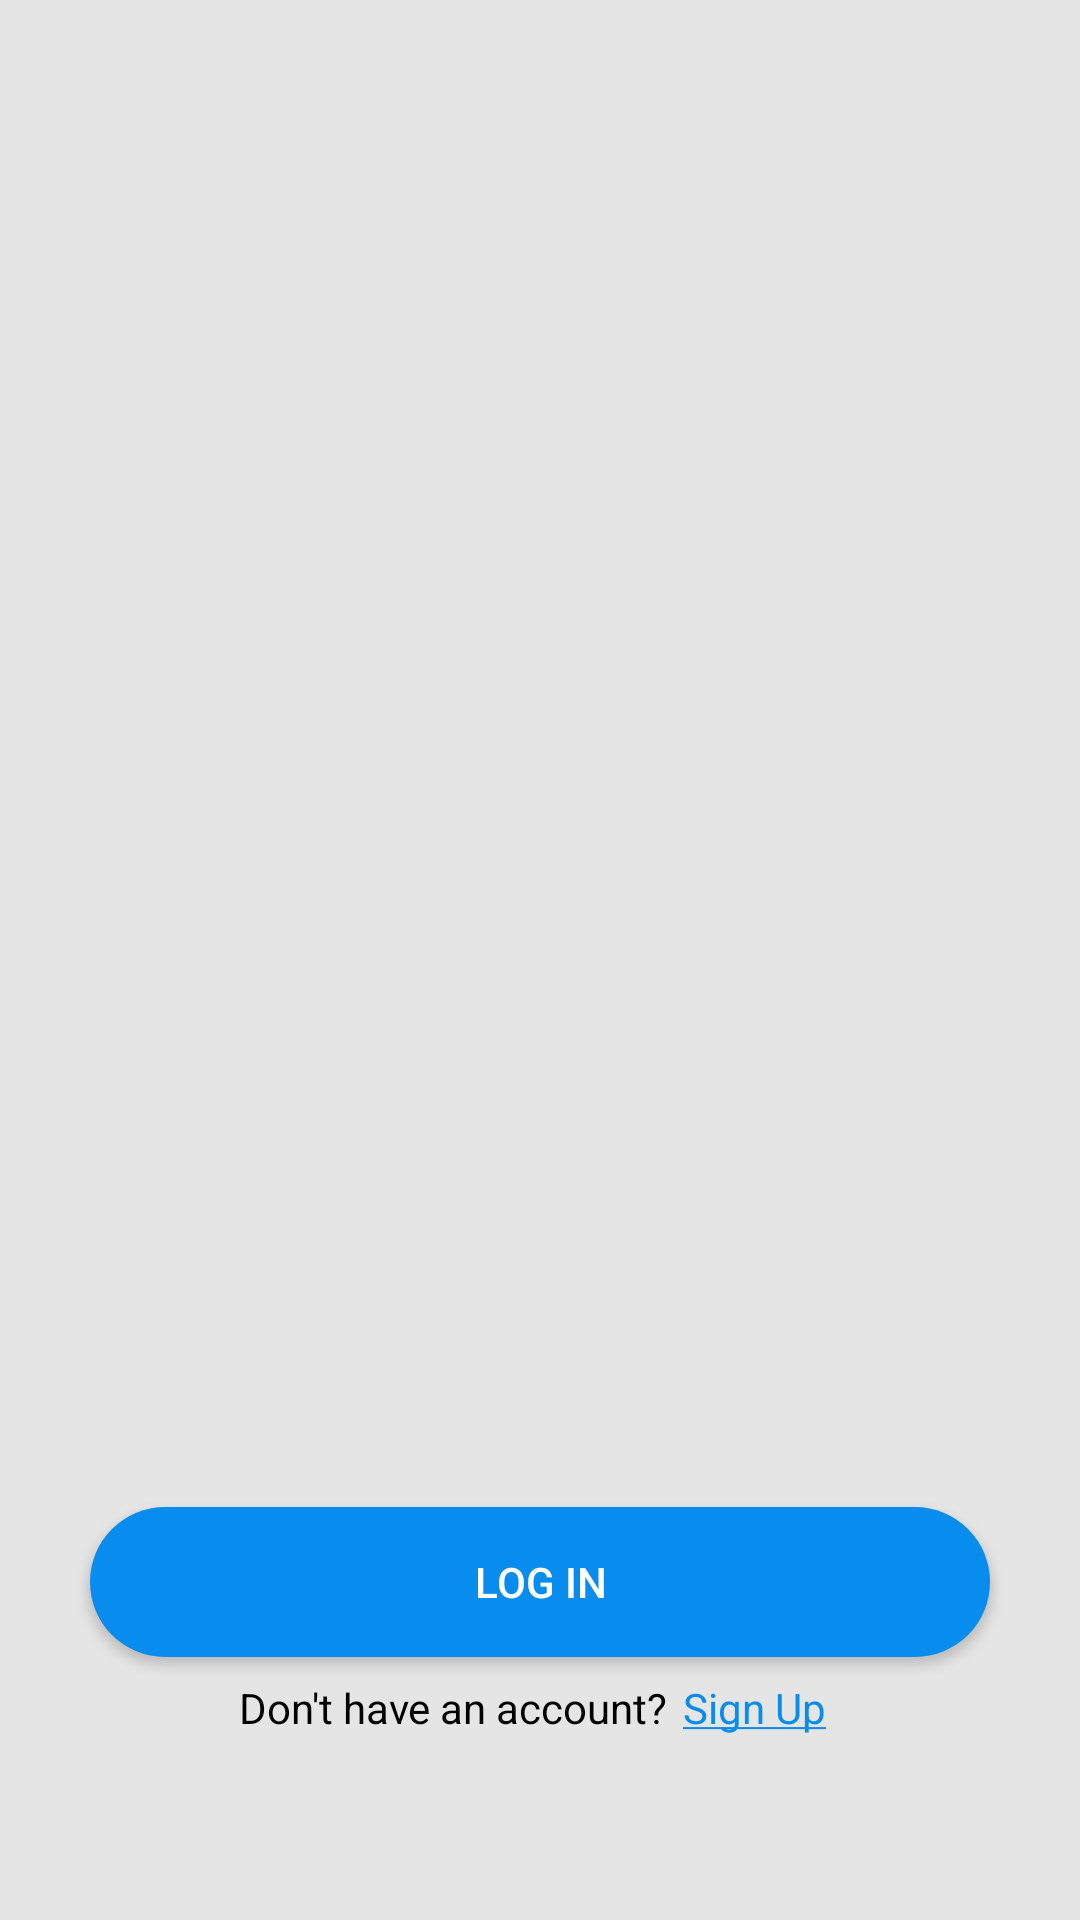

Android layout source for this screen:
<!-- AndroidManifest.xml: application theme Theme.EReceipt -->
<!-- res/layout/fragment_landing.xml -->
<?xml version="1.0" encoding="utf-8"?>
<androidx.constraintlayout.widget.ConstraintLayout xmlns:android="http://schemas.android.com/apk/res/android"
    android:layout_width="match_parent"
    android:layout_height="match_parent"
    xmlns:app="http://schemas.android.com/apk/res-auto"
    android:background="@color/light_gray">

    <androidx.constraintlayout.widget.Guideline
        android:id="@+id/bottom_guideline"
        android:layout_width="wrap_content"
        android:layout_height="wrap_content"
        android:orientation="horizontal"
        app:layout_constraintGuide_percent="0.95"
        />

    <Button
        android:id="@+id/login_button"
        android:layout_width="300dp"
        android:layout_height="50dp"
        android:background="@drawable/button"
        android:text="@string/log_in"
        android:textColor="@color/white"
        app:layout_constraintRight_toRightOf="parent"
        app:layout_constraintLeft_toLeftOf="parent"
        app:layout_constraintBottom_toTopOf="@+id/bottom_guideline"
        app:layout_constraintTop_toTopOf="parent"
        app:layout_constraintVertical_bias="0.90"
        />
    <TextView
        android:id="@+id/no_account_text"
        android:layout_width="wrap_content"
        android:layout_height="wrap_content"
        android:text="@string/no_account"
        android:textColor="@color/black"
        app:layout_constraintStart_toStartOf="parent"
        app:layout_constraintEnd_toStartOf="@id/sign_up_text"
        app:layout_constraintBottom_toTopOf="@+id/bottom_guideline"
        app:layout_constraintTop_toTopOf="parent"
        app:layout_constraintVertical_bias="0.95"
        app:layout_constraintHorizontal_chainStyle="packed"
        />
    <TextView
        android:id="@+id/sign_up_text"
        android:layout_width="wrap_content"
        android:layout_height="wrap_content"
        android:text="@string/underlined_sign_up"
        android:textColor="@color/blue"
        android:paddingStart="5dp"
        android:paddingEnd="5dp"
        android:clickable="true"
        android:focusable="true"
        app:layout_constraintStart_toEndOf="@id/no_account_text"
        app:layout_constraintEnd_toEndOf="parent"
        app:layout_constraintBottom_toTopOf="@+id/bottom_guideline"
        app:layout_constraintTop_toTopOf="parent"
        app:layout_constraintVertical_bias="0.95"
        />

    <ImageView
        android:layout_width="192dp"
        android:layout_height="256dp"
        android:background="@drawable/receipt"
        android:backgroundTint="@color/dark_gray"
        app:layout_constraintStart_toStartOf="parent"
        app:layout_constraintEnd_toEndOf="parent"
        app:layout_constraintTop_toTopOf="parent"
        app:layout_constraintBottom_toBottomOf="@id/login_button"

        />



</androidx.constraintlayout.widget.ConstraintLayout>
<!-- resources referenced by this layout -->
<resources>
  <color name="black">#FF000000</color>
  <color name="blue">#088DEE</color>
  <color name="dark_gray">#CBCBCB</color>
  <color name="light_gray">#E5E5E5</color>
  <color name="white">#FFFFFFFF</color>
  <!-- drawable button (drawable) -->
  <?xml version="1.0" encoding="utf-8"?>
  <shape xmlns:android="http://schemas.android.com/apk/res/android"
      android:shape="rectangle">
  
      <corners
          android:radius="40dp"/>
      <size
          android:height="50dp"
          android:width="300dp"/>
      <solid
          android:color="@color/blue"/>
  
  </shape>
  <string name="log_in">Log In</string>
  <string name="no_account">Don\'t have an account?</string>
  <string name="underlined_sign_up"><u>Sign Up</u></string>
  <style name="Theme.EReceipt" parent="Theme.AppCompat.Light.NoActionBar">
          
          <item name="colorPrimary">@color/black</item>
          <item name="colorPrimaryVariant">@color/purple_700</item>
          <item name="colorOnPrimary">@color/white</item>
          
          <item name="colorSecondary">@color/teal_200</item>
          <item name="colorSecondaryVariant">@color/teal_700</item>
          <item name="colorOnSecondary">@color/black</item>
          
          <item name="android:statusBarColor">?attr/colorPrimaryVariant</item>
          
      </style>
  <color name="purple_700">#FF3700B3</color>
  <color name="teal_200">#FF03DAC5</color>
  <color name="teal_700">#FF018786</color>
</resources>
